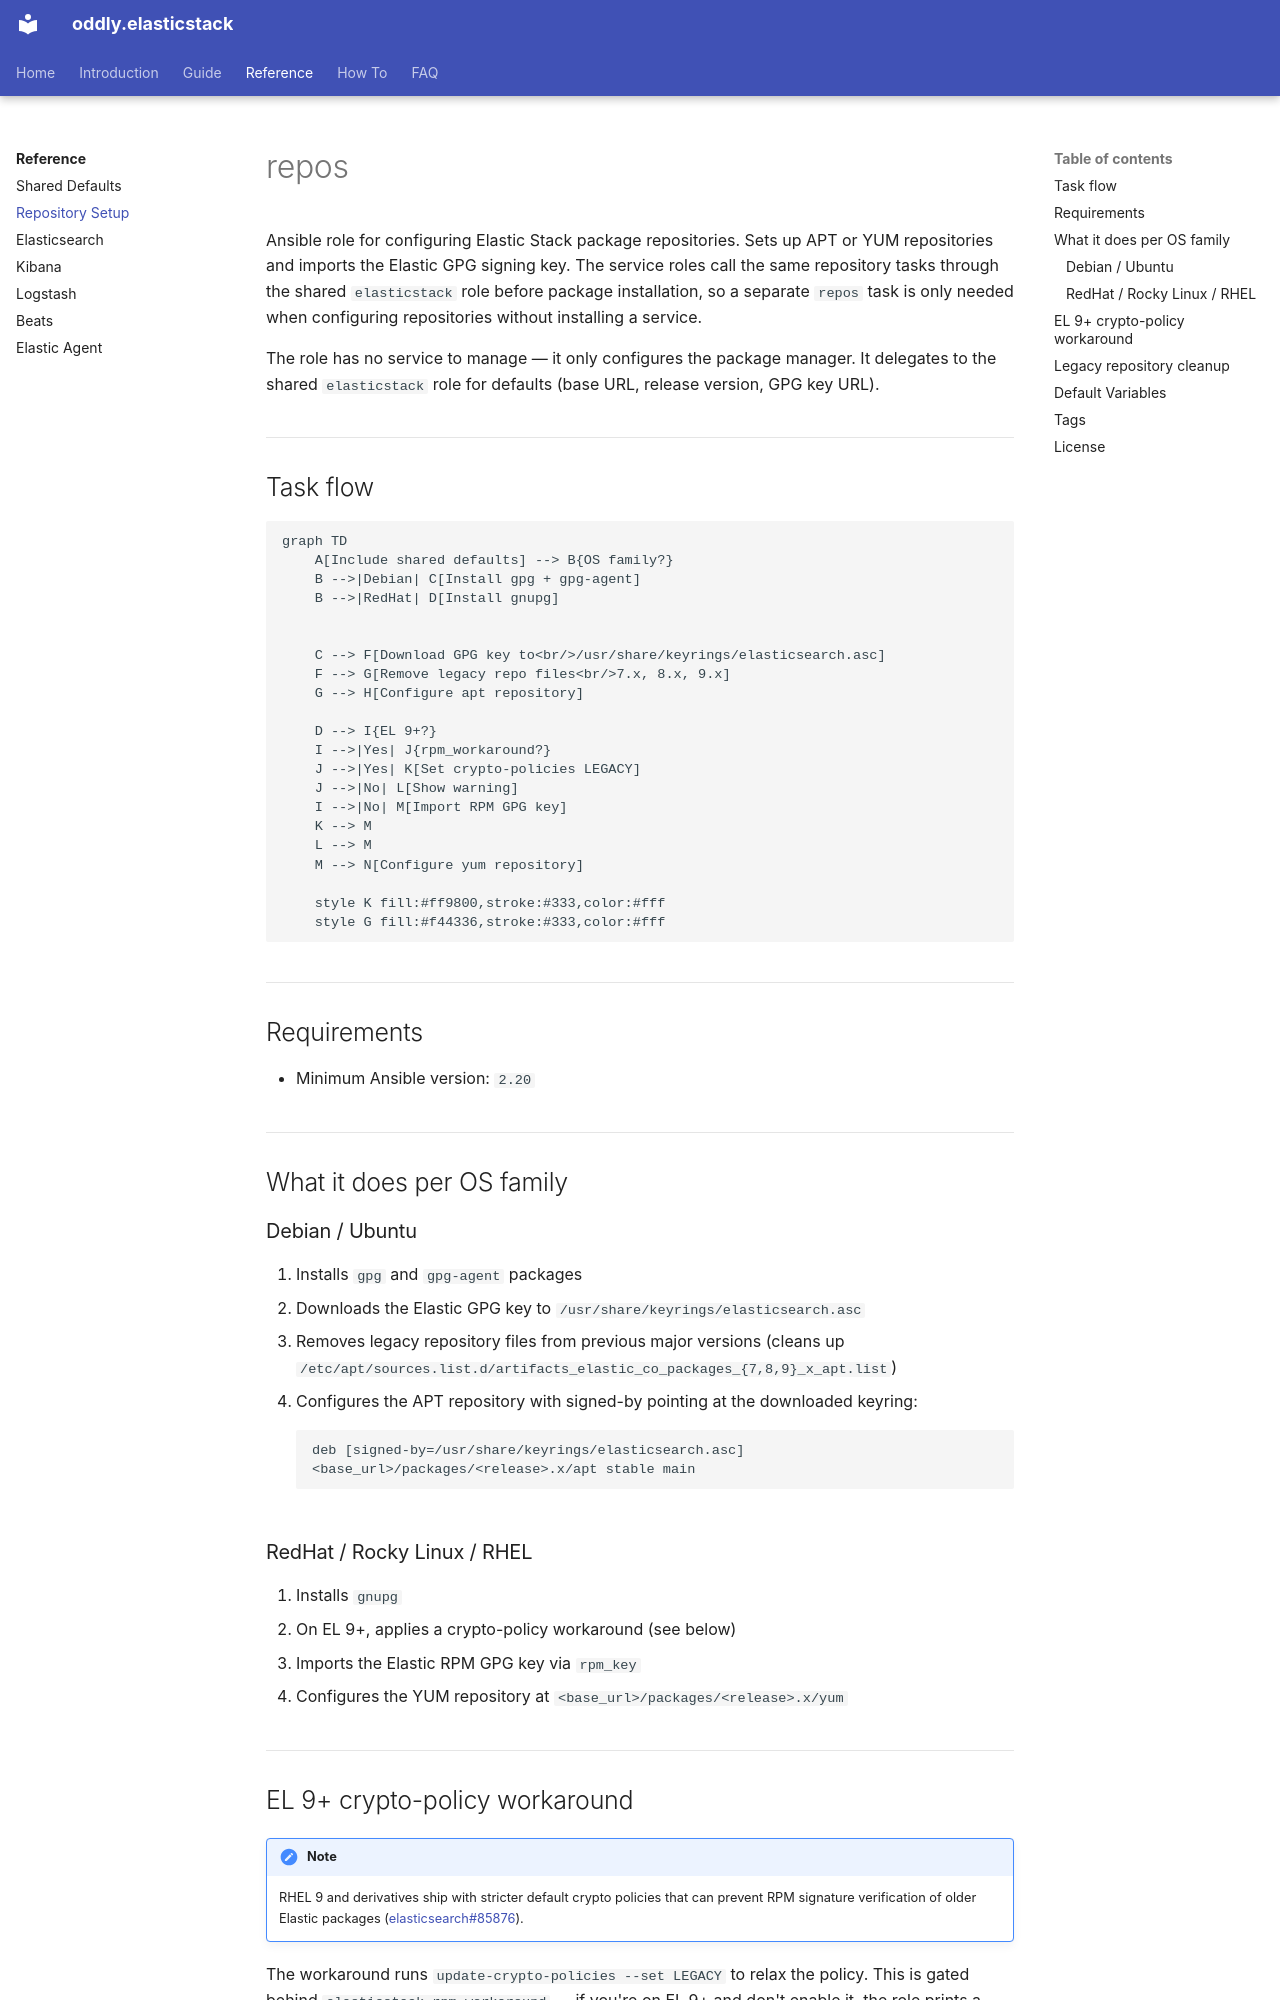

repository: Oddly/elasticstack · page: reference/repos/index.html · generator: mkdocs

# repos

Ansible role for configuring Elastic Stack package repositories. Sets up APT or YUM repositories and imports the Elastic GPG signing key. The service roles call the same repository tasks through the shared `elasticstack` role before package installation, so a separate `repos` task is only needed when configuring repositories without installing a service.

The role has no service to manage — it only configures the package manager. It delegates to the shared `elasticstack` role for defaults (base URL, release version, GPG key URL).

## Task flow

```mermaid
graph TD
    A[Include shared defaults] --> B{OS family?}
    B -->|Debian| C[Install gpg + gpg-agent]
    B -->|RedHat| D[Install gnupg]


    C --> F[Download GPG key to<br/>/usr/share/keyrings/elasticsearch.asc]
    F --> G[Remove legacy repo files<br/>7.x, 8.x, 9.x]
    G --> H[Configure apt repository]

    D --> I{EL 9+?}
    I -->|Yes| J{rpm_workaround?}
    J -->|Yes| K[Set crypto-policies LEGACY]
    J -->|No| L[Show warning]
    I -->|No| M[Import RPM GPG key]
    K --> M
    L --> M
    M --> N[Configure yum repository]

    style K fill:#ff9800,stroke:#333,color:#fff
    style G fill:#f44336,stroke:#333,color:#fff
```

## Requirements

- Minimum Ansible version: `2.20`

## What it does per OS family

### Debian / Ubuntu

1. Installs `gpg` and `gpg-agent` packages
2. Downloads the Elastic GPG key to `/usr/share/keyrings/elasticsearch.asc`
3. Removes legacy repository files from previous major versions (cleans up `/etc/apt/sources.list.d/artifacts_elastic_co_packages_{7,8,9}_x_apt.list`)
4. Configures the APT repository with signed-by pointing at the downloaded keyring:
   ```text
   deb [signed-by=/usr/share/keyrings/elasticsearch.asc] <base_url>/packages/<release>.x/apt stable main
   ```

### RedHat / Rocky Linux / RHEL

1. Installs `gnupg`
2. On EL 9+, applies a crypto-policy workaround (see below)
3. Imports the Elastic RPM GPG key via `rpm_key`
4. Configures the YUM repository at `<base_url>/packages/<release>.x/yum`
